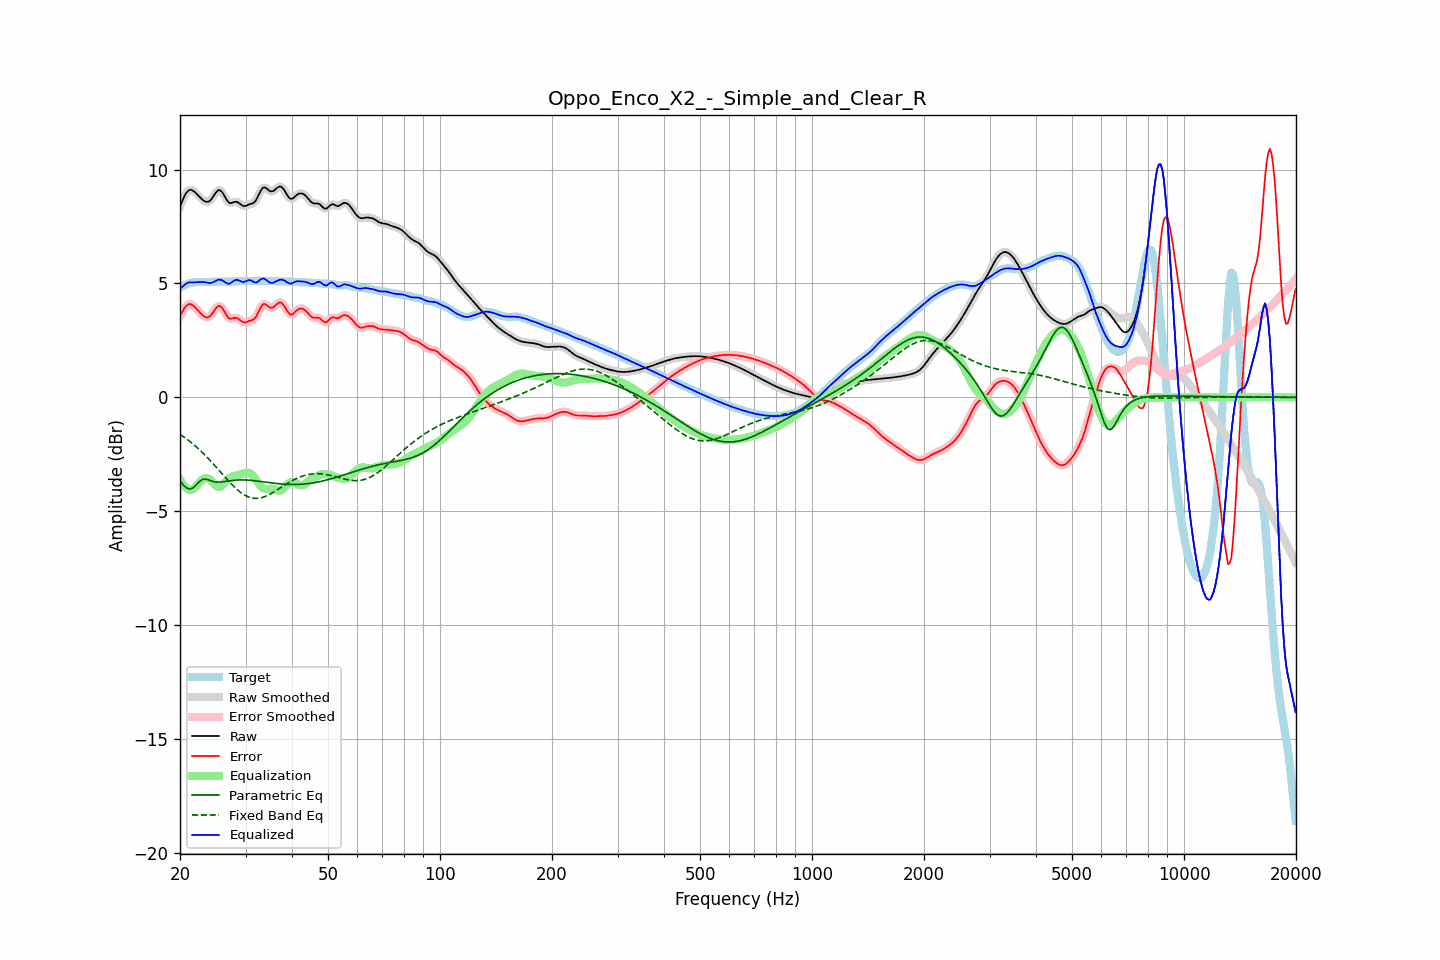

The table this chart was drawn from, first rows:
frequency, raw, error, smoothed, error_smoothed, equalization, parametric_eq, fixed_band_eq, equalized_raw, equalized_smoothed, target
20.00, 8.37, 3.57, 8.36, 3.56, -3.60, -3.66, -1.62, 4.78, 4.77, 4.81
20.20, 8.55, 3.70, 8.56, 3.71, -3.72, -3.75, -1.67, 4.82, 4.83, 4.85
20.40, 8.71, 3.82, 8.72, 3.83, -3.83, -3.85, -1.72, 4.88, 4.89, 4.89
20.61, 8.87, 3.94, 8.86, 3.93, -3.92, -3.91, -1.77, 4.95, 4.94, 4.93
20.81, 8.98, 4.02, 8.98, 4.02, -3.98, -3.98, -1.82, 5.00, 5.00, 4.96
21.02, 9.06, 4.07, 9.06, 4.08, -4.03, -4.00, -1.87, 5.03, 5.03, 4.99
21.23, 9.11, 4.10, 9.10, 4.09, -4.06, -4.03, -1.93, 5.05, 5.05, 5.01
21.44, 9.11, 4.08, 9.11, 4.08, -4.06, -4.00, -1.99, 5.05, 5.04, 5.03
21.66, 9.07, 4.04, 9.08, 4.04, -4.03, -3.98, -2.04, 5.04, 5.05, 5.04
21.87, 9.03, 3.98, 9.03, 3.98, -3.98, -3.92, -2.10, 5.05, 5.05, 5.05
22.09, 8.96, 3.91, 8.96, 3.91, -3.91, -3.85, -2.16, 5.05, 5.05, 5.05
22.31, 8.89, 3.83, 8.89, 3.83, -3.83, -3.78, -2.23, 5.06, 5.06, 5.06
22.54, 8.81, 3.75, 8.81, 3.75, -3.75, -3.70, -2.29, 5.06, 5.06, 5.07
22.76, 8.74, 3.68, 8.74, 3.67, -3.68, -3.65, -2.36, 5.07, 5.07, 5.07
22.99, 8.68, 3.61, 8.68, 3.61, -3.61, -3.60, -2.43, 5.07, 5.07, 5.07
23.22, 8.63, 3.56, 8.63, 3.56, -3.57, -3.59, -2.50, 5.06, 5.06, 5.07
23.45, 8.59, 3.52, 8.59, 3.52, -3.54, -3.59, -2.57, 5.05, 5.05, 5.07
23.69, 8.58, 3.51, 8.58, 3.51, -3.55, -3.61, -2.64, 5.04, 5.04, 5.07
23.92, 8.60, 3.53, 8.60, 3.53, -3.58, -3.63, -2.71, 5.02, 5.03, 5.07
24.16, 8.66, 3.59, 8.66, 3.59, -3.63, -3.66, -2.79, 5.02, 5.03, 5.07
24.40, 8.74, 3.67, 8.75, 3.67, -3.71, -3.68, -2.87, 5.04, 5.04, 5.07
24.65, 8.85, 3.78, 8.85, 3.77, -3.78, -3.70, -2.94, 5.07, 5.07, 5.08
24.89, 8.96, 3.88, 8.96, 3.88, -3.86, -3.71, -3.02, 5.10, 5.10, 5.08
25.14, 9.04, 3.96, 9.05, 3.96, -3.91, -3.72, -3.10, 5.13, 5.14, 5.08
25.39, 9.10, 4.02, 9.09, 4.00, -3.93, -3.72, -3.18, 5.17, 5.16, 5.09
25.65, 9.08, 4.00, 9.08, 4.00, -3.92, -3.72, -3.26, 5.16, 5.16, 5.09
25.91, 9.03, 3.94, 9.03, 3.94, -3.88, -3.71, -3.34, 5.15, 5.14, 5.08
26.16, 8.93, 3.85, 8.92, 3.84, -3.82, -3.70, -3.42, 5.11, 5.10, 5.08
26.43, 8.80, 3.72, 8.80, 3.72, -3.74, -3.69, -3.50, 5.06, 5.06, 5.08
26.69, 8.68, 3.60, 8.68, 3.60, -3.66, -3.68, -3.58, 5.02, 5.02, 5.08
26.96, 8.58, 3.50, 8.59, 3.51, -3.59, -3.67, -3.66, 4.99, 5.00, 5.08
27.23, 8.53, 3.45, 8.54, 3.46, -3.53, -3.66, -3.73, 5.00, 5.01, 5.08
27.50, 8.54, 3.45, 8.54, 3.45, -3.49, -3.65, -3.81, 5.04, 5.04, 5.08
27.77, 8.56, 3.47, 8.56, 3.47, -3.46, -3.64, -3.88, 5.10, 5.09, 5.09
28.05, 8.58, 3.49, 8.58, 3.49, -3.44, -3.64, -3.95, 5.14, 5.14, 5.09
28.33, 8.58, 3.49, 8.58, 3.49, -3.43, -3.63, -4.01, 5.16, 5.16, 5.10
28.62, 8.56, 3.46, 8.56, 3.46, -3.41, -3.63, -4.08, 5.15, 5.15, 5.10
28.90, 8.51, 3.41, 8.51, 3.41, -3.39, -3.63, -4.13, 5.12, 5.12, 5.10
29.19, 8.46, 3.36, 8.46, 3.36, -3.37, -3.62, -4.19, 5.09, 5.09, 5.10
29.48, 8.41, 3.30, 8.42, 3.31, -3.35, -3.62, -4.24, 5.06, 5.07, 5.11
29.78, 8.40, 3.29, 8.40, 3.29, -3.33, -3.63, -4.28, 5.07, 5.07, 5.11
30.08, 8.41, 3.30, 8.41, 3.30, -3.31, -3.63, -4.32, 5.10, 5.10, 5.11
30.38, 8.44, 3.33, 8.44, 3.32, -3.31, -3.63, -4.35, 5.13, 5.13, 5.11
30.68, 8.47, 3.36, 8.46, 3.35, -3.32, -3.64, -4.38, 5.15, 5.14, 5.11
30.99, 8.49, 3.37, 8.49, 3.37, -3.35, -3.64, -4.41, 5.14, 5.13, 5.12
31.30, 8.51, 3.39, 8.51, 3.39, -3.41, -3.65, -4.42, 5.10, 5.10, 5.12
31.61, 8.55, 3.43, 8.56, 3.44, -3.49, -3.66, -4.43, 5.06, 5.07, 5.12
31.93, 8.62, 3.51, 8.63, 3.52, -3.58, -3.66, -4.43, 5.04, 5.05, 5.12
32.24, 8.75, 3.63, 8.75, 3.63, -3.69, -3.67, -4.44, 5.06, 5.07, 5.12
32.57, 8.89, 3.77, 8.89, 3.78, -3.78, -3.68, -4.43, 5.11, 5.11, 5.12
32.89, 9.04, 3.92, 9.04, 3.92, -3.87, -3.69, -4.42, 5.17, 5.16, 5.12
33.22, 9.15, 4.03, 9.15, 4.03, -3.94, -3.70, -4.40, 5.20, 5.20, 5.12
33.55, 9.22, 4.10, 9.21, 4.09, -3.99, -3.71, -4.38, 5.22, 5.21, 5.12
33.89, 9.21, 4.09, 9.21, 4.09, -4.02, -3.72, -4.35, 5.19, 5.18, 5.12
34.23, 9.16, 4.05, 9.16, 4.05, -4.03, -3.73, -4.32, 5.14, 5.14, 5.12
34.57, 9.10, 3.99, 9.10, 3.99, -4.02, -3.74, -4.29, 5.08, 5.08, 5.12
34.92, 9.05, 3.94, 9.06, 3.94, -4.02, -3.75, -4.25, 5.03, 5.04, 5.11
35.27, 9.04, 3.93, 9.04, 3.93, -4.01, -3.76, -4.21, 5.03, 5.03, 5.11
35.62, 9.06, 3.95, 9.06, 3.96, -4.02, -3.77, -4.17, 5.03, 5.04, 5.10
35.97, 9.11, 4.01, 9.11, 4.01, -4.05, -3.77, -4.13, 5.06, 5.07, 5.10
... 635 more rows
